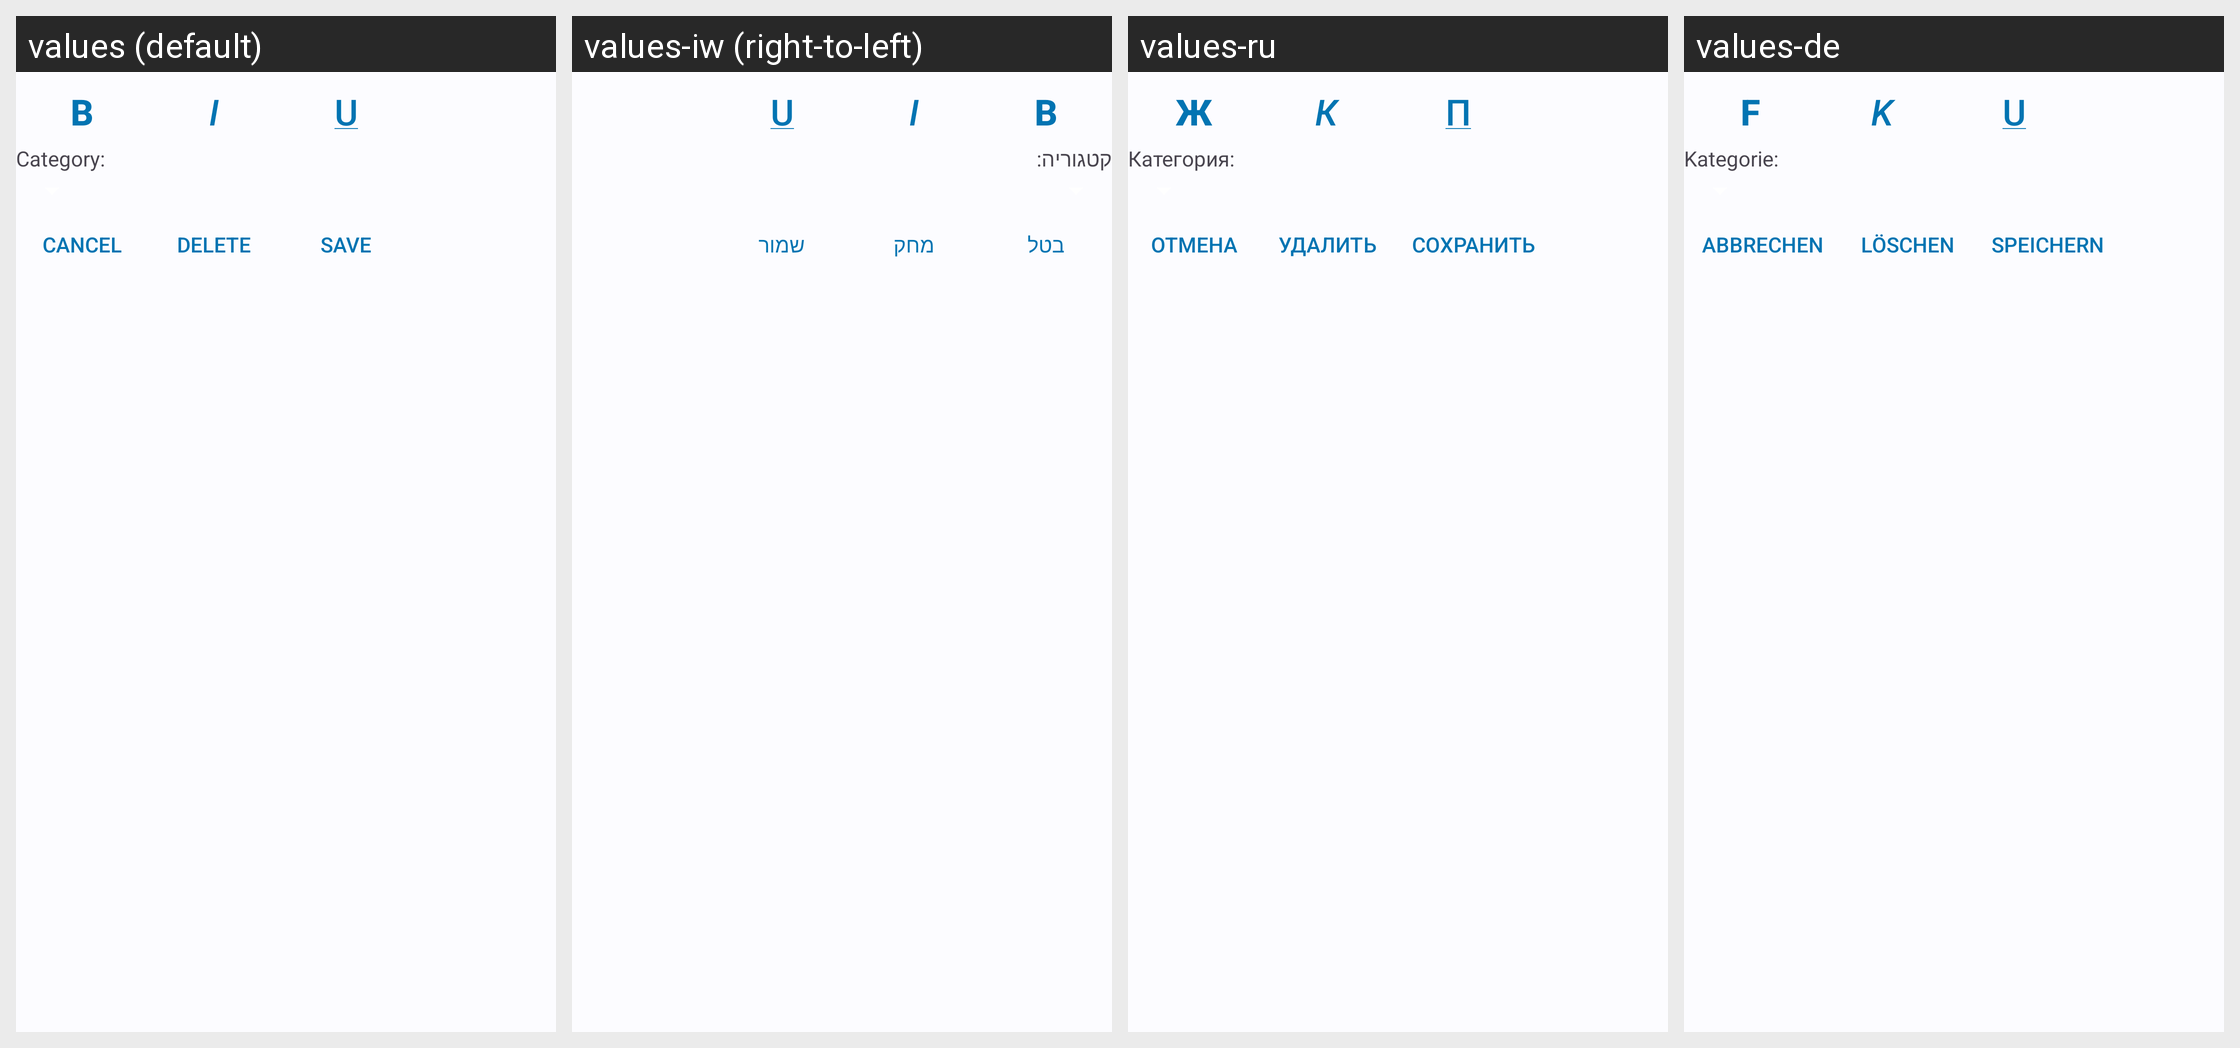

Here is an Android app screen in its default locale and in the app's own translations. Write out the translated-string differences for the strings that appear on this screen.
Android screen res/layout/bottom_line_text_landscape.xml rendered under 4 locales, left to right: values (default), values-iw (right-to-left), values-ru, values-de. Device: Nexus 5 (rendered at 1080×1920; each locale shown at half size, 540×960, under a caption strip naming it); theme AppTheme.
Other locales in the repository, not shown: values-et, values-ja, values-ml, values-pl, values-pt-rBR, values-sq, values-tr.
Strings drawn on this screen, with the default value and each locale's value (text and hints the layout hard-codes, and strings that could not be matched under every locale, appear in the picture but are not listed):

action_bold
  values: B
  values-iw: B
  values-ru: Ж
  values-de: F

action_italics
  values: I
  values-iw: I
  values-ru: К
  values-de: K

action_underline
  values: U
  values-iw: U
  values-ru: П
  values-de: U

tv_category
  values: Category:
  values-iw: קטגוריה:
  values-ru: Категория:
  values-de: Kategorie:

action_cancel
  values: Cancel
  values-iw: בטל
  values-ru: Отмена
  values-de: Abbrechen

action_delete
  values: Delete
  values-iw: מחק
  values-ru: Удалить
  values-de: Löschen

action_save
  values: Save
  values-iw: שמור
  values-ru: Сохранить
  values-de: Speichern
